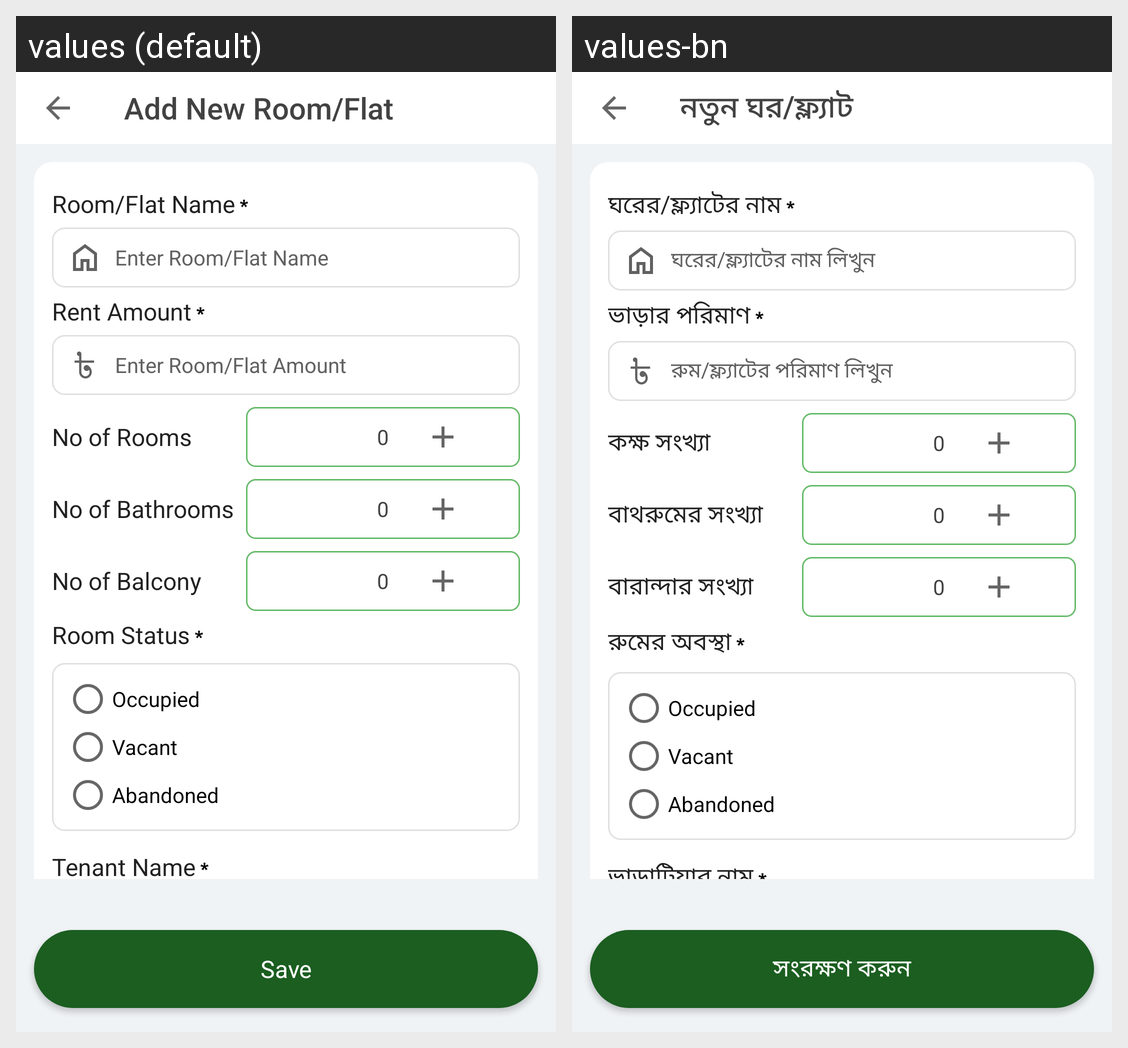

Translations of the strings shown on this Android screen, per locale in the grid:
Android screen res/layout/activity_add_new_room.xml rendered under 2 locales, left to right: values (default), values-bn. Device: Nexus 5 (rendered at 1080×1920; each locale shown at half size, 540×960, under a caption strip naming it); theme AppThemeNoActionBar.
Strings drawn on this screen, with the default value and each locale's value (text and hints the layout hard-codes, and strings that could not be matched under every locale, appear in the picture but are not listed):

add_room
  values: Add New Room/Flat
  values-bn: নতুন ঘর/ফ্ল্যাট

room_name
  values: Room/Flat Name
  values-bn: ঘরের/ফ্ল্যাটের নাম

room_hint
  values: Enter Room/Flat Name
  values-bn: ঘরের/ফ্ল্যাটের নাম লিখুন

rent_amount
  values: Rent Amount
  values-bn: ভাড়ার পরিমাণ

rent_amount_hint
  values: Enter Room/Flat Amount
  values-bn: রুম/ফ্ল্যাটের পরিমাণ লিখুন

no_of_rooms
  values: No of Rooms
  values-bn: কক্ষ সংখ্যা

zero
  values: 0
  values-bn: 0

no_of_bathrooms
  values: No of Bathrooms
  values-bn: বাথরুমের সংখ্যা

no_of_balcony
  values: No of Balcony
  values-bn: বারান্দার সংখ্যা

room_status
  values: Room Status
  values-bn: রুমের অবস্থা

occupied
  values: Occupied
  values-bn: Occupied

vacant
  values: Vacant
  values-bn: Vacant

abandoned
  values: Abandoned
  values-bn: Abandoned

tenant_name
  values: Tenant Name
  values-bn: ভাড়াটিয়ার নাম

save
  values: Save
  values-bn: সংরক্ষণ করুন
